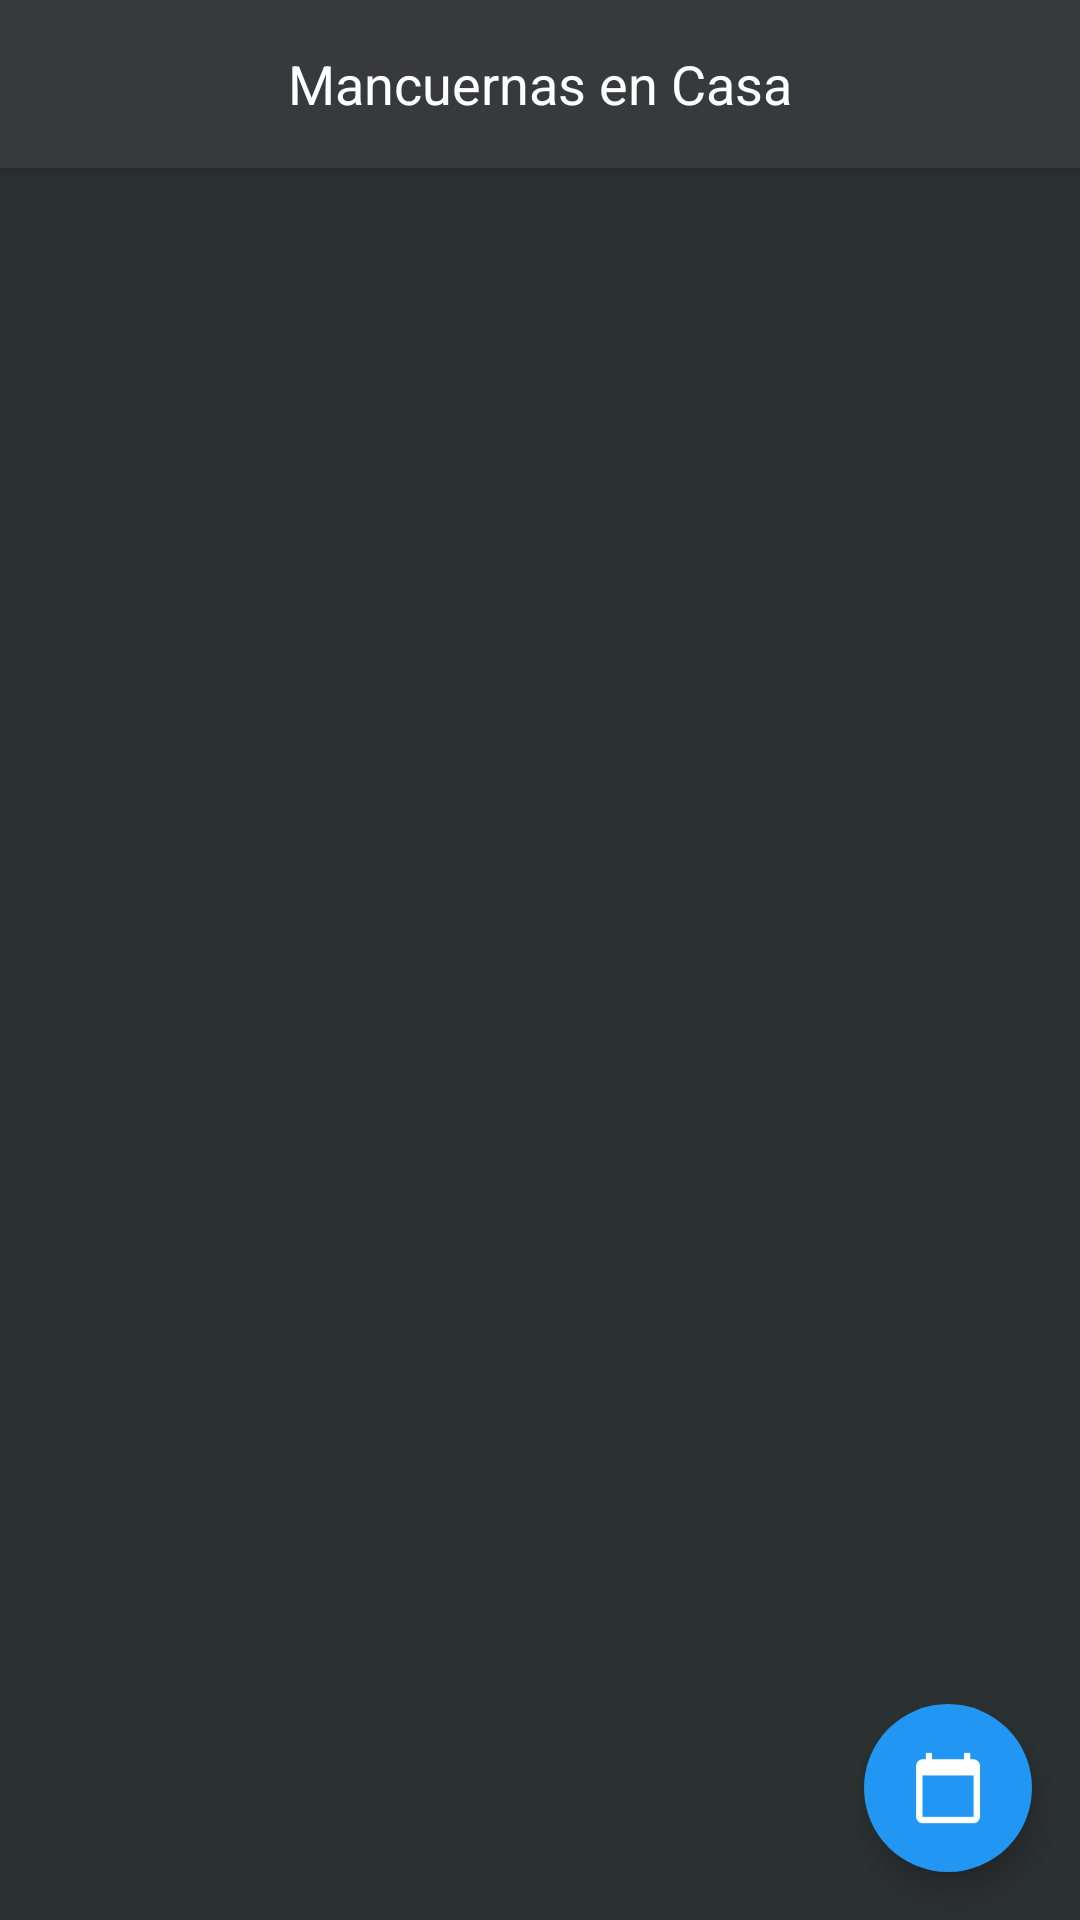

Write the Android layout XML for this screen, with the resource values it uses.
<!-- AndroidManifest.xml: activity theme AppThemeMain -->
<!-- res/layout/activity_mancuernas_en_casa.xml -->
<?xml version="1.0" encoding="utf-8"?>
<android.support.design.widget.CoordinatorLayout xmlns:android="http://schemas.android.com/apk/res/android"
    xmlns:app="http://schemas.android.com/apk/res-auto"
    xmlns:tools="http://schemas.android.com/tools"
    android:id="@+id/coordinator_layout"
    android:layout_width="match_parent"
    android:layout_height="match_parent"
    android:background="@color/colorPrimaryDark"
    tools:context=".activity.MancuernasEnCasaActivity">

    <android.support.design.widget.AppBarLayout
        android:id="@+id/appBarLayoutMain"
        android:layout_width="match_parent"
        android:layout_height="wrap_content"
        android:theme="@style/ThemeOverlay.AppCompat.Dark.ActionBar">

        <android.support.v7.widget.Toolbar
            android:id="@+id/toolbarMain"
            android:layout_width="match_parent"
            android:layout_height="?attr/actionBarSize"
            app:layout_scrollFlags="scroll|enterAlways|snap"
            app:popupTheme="@style/ThemeOverlay.AppCompat.Light">

            <TextView
                android:id="@+id/tvCategoryName"
                android:layout_gravity="center"
                android:textAppearance="?android:attr/textAppearanceMedium"
                android:textSize="18sp"
                android:gravity="center"
                android:textColor="@android:color/white"
                android:text="Mancuernas en Casa"
                android:layout_width="wrap_content"
                android:layout_height="wrap_content" />

        </android.support.v7.widget.Toolbar>

    </android.support.design.widget.AppBarLayout>




    <include layout="@layout/content_mancuernas" />


    <android.support.design.widget.FloatingActionButton
        android:id="@+id/btnCreateRutina"
        android:layout_width="wrap_content"
        android:layout_height="wrap_content"
        android:layout_gravity="bottom|right"
        android:layout_marginBottom="16dp"
        android:layout_marginRight="@dimen/btn_fab_margins"
        android:src="@drawable/ic_calendar_today"
        app:borderWidth="0dp"
        app:elevation="6dp"
        app:pressedTranslationZ="12dp" />

    <com.ittianyu.bottomnavigationviewex.BottomNavigationViewEx
        android:id="@+id/bnvMenuMain"
        android:visibility="gone"
        android:layout_width="match_parent"
        android:layout_height="wrap_content"
        android:layout_gravity="bottom"
        android:layout_marginStart="0dp"
        android:elevation="56dp"
        android:layout_marginEnd="0dp"
        android:background="@color/colorPrimary"
        app:elevation="56dp"
        app:itemBackground="@drawable/item_menu_background"
        app:itemIconSize="24dp"
        app:itemIconTint="@color/bottom_navigation_iconns_colors"
        app:itemTextColor="@color/bottom_navigation_iconns_colors"
        app:labelVisibilityMode="selected"
        app:menu="@menu/menu_main" />

</android.support.design.widget.CoordinatorLayout>
<!-- res/layout/content_mancuernas.xml (included above) -->
<?xml version="1.0" encoding="utf-8"?>
<FrameLayout
    xmlns:android="http://schemas.android.com/apk/res/android"
    xmlns:app="http://schemas.android.com/apk/res-auto"
    xmlns:tools="http://schemas.android.com/tools"
    android:id="@+id/ll_mancuernas_id"
    android:layout_width="match_parent"
    android:layout_height="match_parent"
    app:layout_behavior="@string/appbar_scrolling_view_behavior"
    tools:context=".activity.MancuernasEnCasaActivity"
    tools:showIn="@layout/activity_mancuernas_en_casa">

    <android.support.v7.widget.LinearLayoutCompat
        android:id="@+id/rutinacrearGone"
        android:layout_width="wrap_content"
        android:layout_height="wrap_content"
        android:visibility="gone"
        android:layout_gravity="center"
        android:orientation="vertical">

        <TextView
            android:layout_width="match_parent"
            android:layout_height="wrap_content"
            android:textSize="24sp"
            android:textColor="@android:color/white"
            android:layout_marginTop="36dp"
            android:text="Añadir ruitnas de entrenamiento" />

        <TextView
            android:layout_width="wrap_content"
            android:layout_height="wrap_content"
            android:textSize="14sp"
            android:textColor="@android:color/white"
            android:text="No tienes rutinas programadas para esta semana"
            android:layout_marginBottom="16dp"/>

        <Button
            android:id="@+id/buttonIdComenzarRutina"
            android:layout_width="match_parent"
            android:layout_height="wrap_content"
            android:text="Comenzar"
            android:textColor="@android:color/white"
            android:layout_gravity="center"
            android:background="@drawable/border_bottom"/>
        <TextView
            android:layout_width="wrap_content"
            android:layout_height="wrap_content"
            android:textSize="14sp"
            android:textColor="@android:color/white"
            android:layout_marginTop="16dp"
            android:text=" !!!Vamos Arriba¡¡¡Empieza el Lunes entrenando Biceps y Pechos con nuestra serie de ejercicios"
            android:layout_marginBottom="16dp"/>
    </android.support.v7.widget.LinearLayoutCompat>
</FrameLayout>
<!-- resources referenced by this layout -->
<resources>
  <color name="colorPrimary">#37393C</color>
  <color name="colorPrimaryDark">#2B3030</color>
  <dimen name="btn_fab_margins">16dp</dimen>
  <!-- drawable border_bottom (drawable) -->
  <?xml version="1.0" encoding="utf-8"?>
  <selector xmlns:android="http://schemas.android.com/apk/res/android">
  
      <item android:state_pressed="true">
          <shape xmlns:android="http://schemas.android.com/apk/res/android"
              android:shape="rectangle" android:padding="8dp">
              <solid android:color="@color/button_pressed" />
              <corners
                  android:radius="24dp"
                  android:bottomRightRadius="24dp"
                  android:bottomLeftRadius="24dp"
                  android:topLeftRadius="24dp"
                  android:topRightRadius="24dp"/>
              <stroke
                  android:color="@android:color/white"
                  android:width="1dp"/>
          </shape>
  
      </item>
      <item android:state_focused="true">
          <shape xmlns:android="http://schemas.android.com/apk/res/android"
              android:shape="rectangle" android:padding="8dp">
              <solid android:color="@color/button_pressed" />
              <corners
                  android:radius="24dp"
                  android:bottomRightRadius="24dp"
                  android:bottomLeftRadius="24dp"
                  android:topLeftRadius="24dp"
                  android:topRightRadius="24dp"/>
              <stroke
                  android:color="@android:color/white"
                  android:width="1dp"/>
          </shape>
  
      </item>
  
      <item>
          <shape xmlns:android="http://schemas.android.com/apk/res/android"
              android:shape="rectangle" android:padding="8dp">
              <solid android:color="@color/colorAccent" />
              <corners
                  android:radius="24dp"
                  android:bottomRightRadius="24dp"
                  android:bottomLeftRadius="24dp"
                  android:topLeftRadius="24dp"
                  android:topRightRadius="24dp"/>
              <stroke
                  android:color="@android:color/white"
                  android:width="1dp"/>
          </shape>
  
      </item>
  
  
  
  </selector>
  <!-- drawable ic_calendar_today: png bitmap (drawable-hdpi, 460 bytes) -->
  <!-- drawable item_menu_background (drawable) -->
  <?xml version="1.0" encoding="utf-8"?>
  <selector xmlns:android="http://schemas.android.com/apk/res/android" android:enterFadeDuration="200" android:exitFadeDuration="200">
      <item android:state_pressed="false">
          <shape android:shape="oval">
              <solid android:color="@android:color/transparent" />
          </shape>
      </item>
      <item android:state_pressed="true">
          <shape android:shape="oval">
              <solid android:color="@color/colorAccentTransparent" />
          </shape>
      </item>
  </selector>
  <style name="AppThemeMain" parent="Theme.AppCompat.Light.NoActionBar">
          
          <item name="colorPrimary">@color/colorPrimary</item>
          <item name="colorPrimaryDark">@color/colorPrimaryDark</item>
          <item name="colorAccent">@color/colorAccent</item>
          <item name="android:windowActionBar">false</item>
          <item name="android:statusBarColor">@color/colorPrimaryDark</item>
      </style>
  <color name="button_pressed">#c0c1c0</color>
  <color name="colorAccent">#2196F3</color>
  <color name="colorAccentTransparent">#412196F3</color>
</resources>
